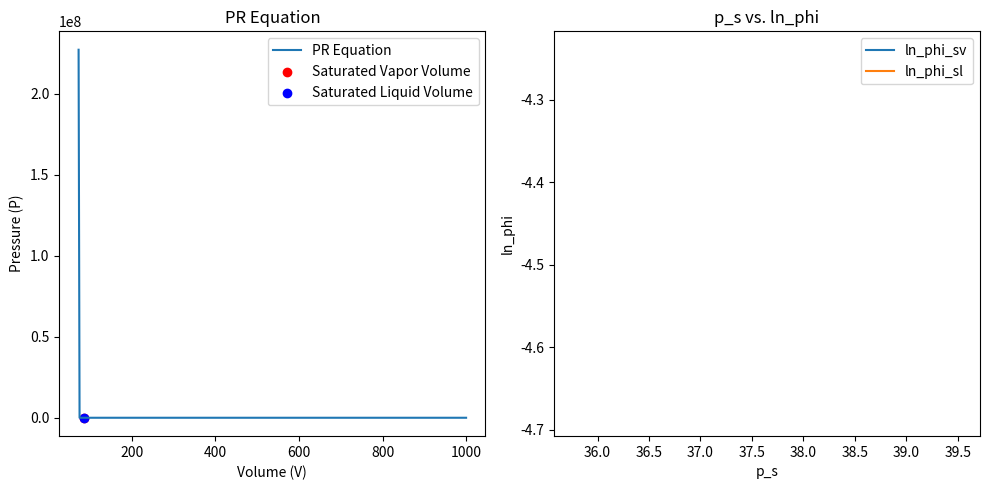

Recreate this plot in Python.
import numpy as np
import sympy as sp
from math import log
import matplotlib.pyplot as plt

# 定义相关常数
R = 8.3145

# 给定初始值
p_c, T_c, w, T = 3.797, 425.4, 0.193, 273.15

# 计算方程常数
a_c = 0.457235 * (R * T_c)**2 / p_c
b = 0.077796 * R * T_c / p_c
a_0 = (1 + (1 - (T / T_c)**0.5) * (0.37646 + 1.54226 * w - 0.26992 * w**2))**2
a = a_c * a_0

# 给定一个饱和蒸气压的初值
p_s = p_c * 10**(7 * (1 + w) / 3 * (1 - T / T_c))

# 求解体积根
V = sp.symbols('V')

# 定义PR方程
pr = R * T / (V - b) - a / (V * (V + b) + b * (V - b))

# 记录数据以便绘图
ps_values = []
ln_phi_sv_values = []
ln_phi_sl_values = []
V_sv_values = []
V_sl_values = []

while True:
    f = pr - p_s
    root = sp.solve(f, V)
    root_1 = [i for i in root if i.is_real and i > b]

    # 根据求解得到的体积根计算相关参数
    V_sv = max(root_1)
    V_sl = min(root_1)

    Z_sv = p_s * V_sv / (R * T)
    Z_sl = p_s * V_sl / (R * T)

    ln_phi_sv = Z_sv - 1 - log(p_s * (V_sv - b) / (R * T)) - a / (2**1.5 * b * R * T) * log((V_sv + (2**0.5 + 1) * b) / (V_sv - (2**0.5 - 1) * b))
    ln_phi_sl = Z_sl - 1 - log(p_s * (V_sl - b) / (R * T)) - a / (2**1.5 * b * R * T) * log((V_sl + (2**0.5 + 1) * b) / (V_sl - (2**0.5 - 1) * b))

    # 记录数据
    ps_values.append(p_s)
    ln_phi_sv_values.append(ln_phi_sv)
    ln_phi_sl_values.append(ln_phi_sl)
    V_sv_values.append(V_sv)
    V_sl_values.append(V_sl)

    # 终止条件
    if abs(ln_phi_sv - ln_phi_sl) < 1e-5:
        print(f'p_s={p_s:.2f}, V_sv={V_sv:.2f}, V_sl={V_sl:.2f}')
        break
    else:
        C = (1 - (ln_phi_sv - ln_phi_sl) / (Z_sv - Z_sl))
        p_s = p_s * C

# 绘制图像
plt.figure(figsize=(10, 5))

# 绘制PR方程
plt.subplot(1, 2, 1)
V_range = np.linspace(float(b + 1e-5), float(1000), 400)
pr_values = [R * T / (V - b) - a / (V * (V + b) + b * (V - b)) for V in V_range]
plt.plot(V_range, pr_values, label='PR Equation')
plt.scatter(V_sv_values, [p_s] * len(V_sv_values), color='red', label='Saturated Vapor Volume')
plt.scatter(V_sl_values, [p_s] * len(V_sl_values), color='blue', label='Saturated Liquid Volume')
plt.xlabel('Volume (V)')
plt.ylabel('Pressure (P)')
plt.title('PR Equation')
plt.legend()

# 绘制p_s的变化
plt.subplot(1, 2, 2)
plt.plot(ps_values, ln_phi_sv_values, label='ln_phi_sv')
plt.plot(ps_values, ln_phi_sl_values, label='ln_phi_sl')
plt.xlabel('p_s')
plt.ylabel('ln_phi')
plt.title('p_s vs. ln_phi')
plt.legend()

plt.tight_layout()
plt.show()
